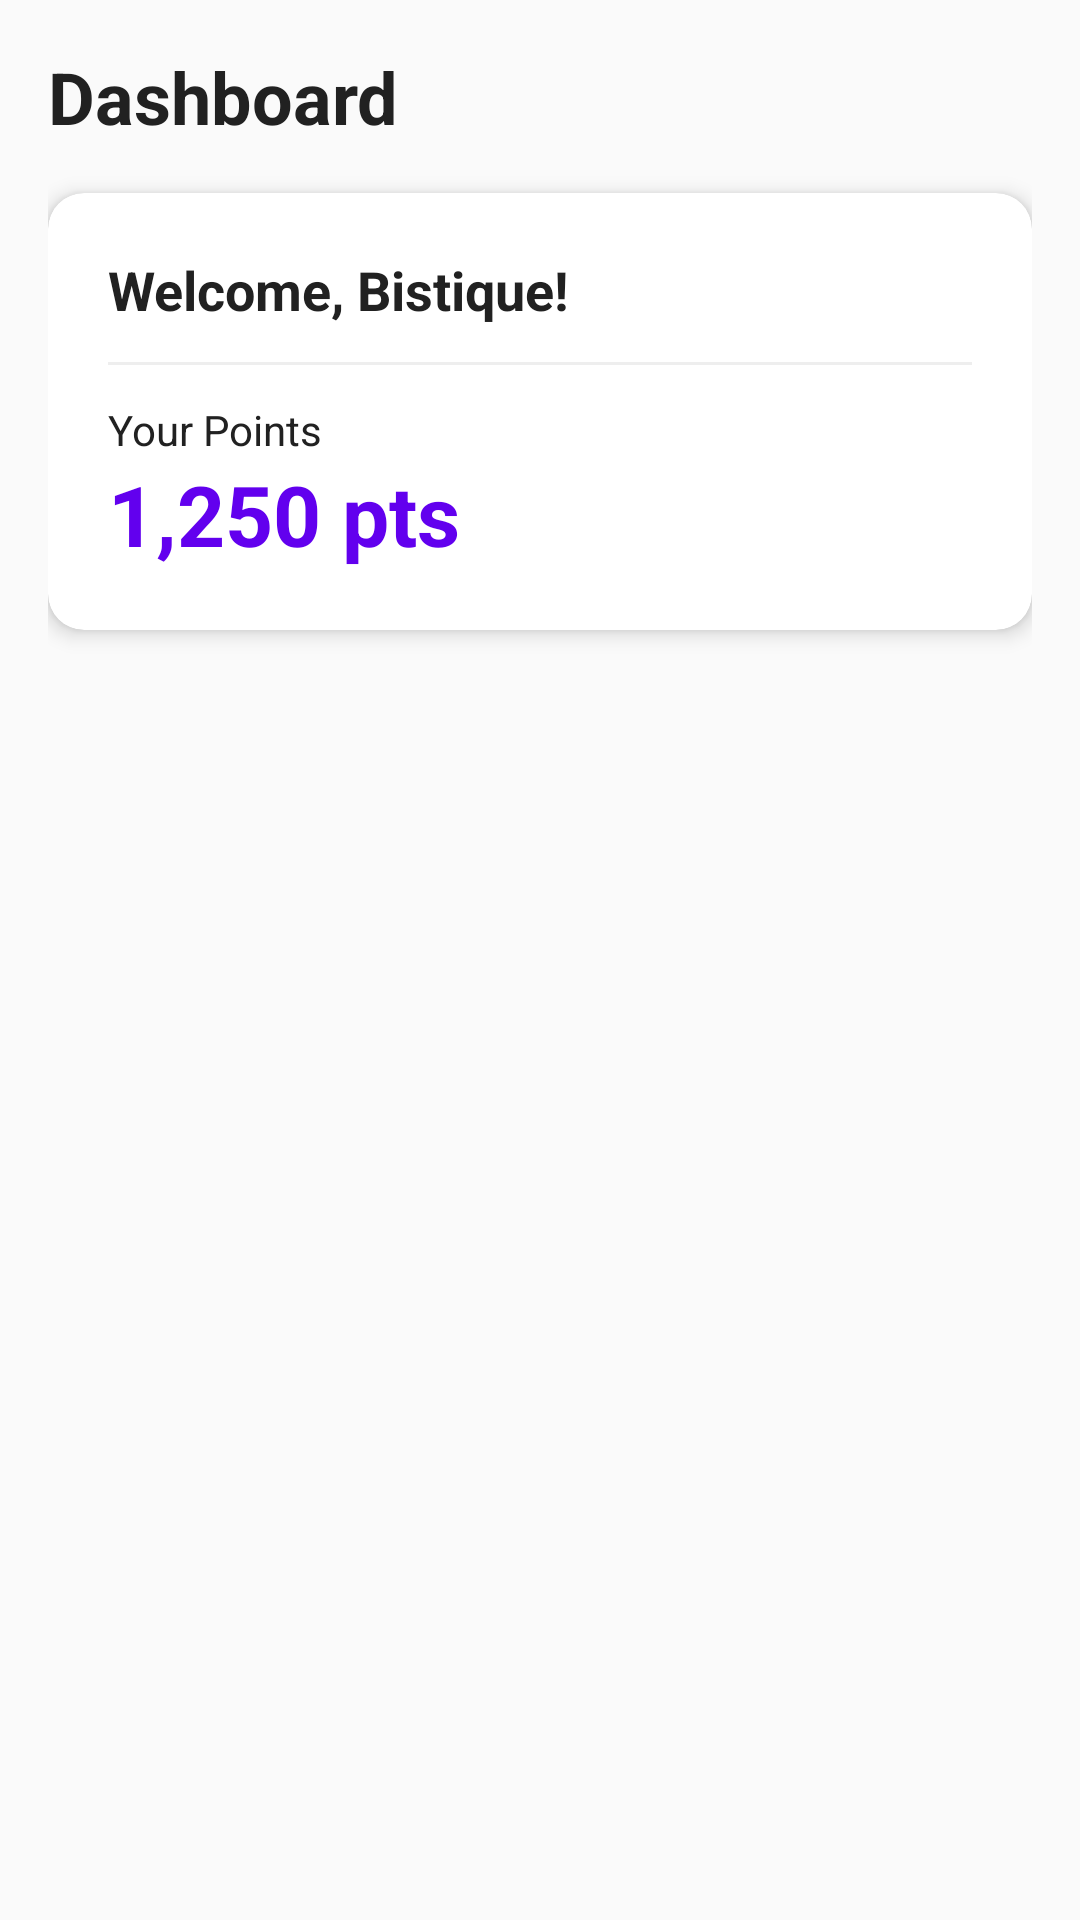

Here is an Android app screen rendered from its layout file. Give the layout XML and the strings, colors and styles it references.
<!-- AndroidManifest.xml: application theme Theme.SuksesInvent -->
<!-- res/layout/fragment_dash.xml -->
<?xml version="1.0" encoding="utf-8"?>
<LinearLayout xmlns:android="http://schemas.android.com/apk/res/android"
    xmlns:app="http://schemas.android.com/apk/res-auto"
    xmlns:tools="http://schemas.android.com/tools"
    android:layout_width="match_parent"
    android:layout_height="match_parent"
    android:background="@color/soft_white"
    android:orientation="vertical"
    android:padding="16dp"
    tools:context=".ui.dashboard.DashFragment">

    <TextView
        android:id="@+id/txtDashboard"
        android:layout_width="wrap_content"
        android:layout_height="wrap_content"
        android:layout_marginBottom="16dp"
        android:text="Dashboard"
        android:textColor="@color/soft_black"
        android:textSize="24sp"
        android:textStyle="bold" />

    <androidx.cardview.widget.CardView
        android:layout_width="match_parent"
        android:layout_height="wrap_content"
        app:cardBackgroundColor="@color/white"
        app:cardCornerRadius="12dp"
        app:cardElevation="4dp">

        <LinearLayout
            android:layout_width="match_parent"
            android:layout_height="wrap_content"
            android:orientation="vertical"
            android:padding="20dp">

            <TextView
                android:id="@+id/txtWelcome"
                android:layout_width="wrap_content"
                android:layout_height="wrap_content"
                android:text="Welcome, Bistique!"
                android:textColor="@color/soft_black"
                android:textSize="18sp"
                android:textStyle="bold" />

            <View
                android:layout_width="match_parent"
                android:layout_height="1dp"
                android:layout_marginVertical="12dp"
                android:background="#EEEEEE" />

            <TextView
                android:id="@+id/txtPointsLabel"
                android:layout_width="wrap_content"
                android:layout_height="wrap_content"
                android:text="Your Points"
                android:textColor="@color/soft_black"
                android:textSize="14sp" />

            <TextView
                android:id="@+id/txtPointsValue"
                android:layout_width="wrap_content"
                android:layout_height="wrap_content"
                android:text="1,250 pts"
                android:textColor="@color/purple_500"
                android:textSize="28sp"
                android:textStyle="bold" />

        </LinearLayout>
    </androidx.cardview.widget.CardView>

</LinearLayout>
<!-- resources referenced by this layout -->
<resources>
  <color name="purple_500">#FF6200EE</color>
  <color name="soft_black">#212121</color>
  <color name="soft_white">#FAFAFA</color>
  <color name="white">#FFFFFFFF</color>
  <style name="Theme.SuksesInvent" parent="Theme.MaterialComponents.DayNight.DarkActionBar">
          
          <item name="colorPrimary">@color/purple_500</item>
          <item name="colorPrimaryVariant">@color/purple_700</item>
          <item name="colorOnPrimary">@color/white</item>
          
          <item name="colorSecondary">@color/teal_200</item>
          <item name="colorSecondaryVariant">@color/teal_700</item>
          <item name="colorOnSecondary">@color/black</item>
          
          
          <item name="android:windowBackground">@color/soft_white</item>
          <item name="android:textColor">@color/soft_black</item>
          <item name="colorSurface">@color/soft_white</item>
          <item name="colorOnSurface">@color/soft_black</item>
          <item name="colorOnBackground">@color/soft_black</item>
  
          
          <item name="android:statusBarColor">?attr/colorPrimaryVariant</item>
          
      </style>
  <color name="purple_700">#FF3700B3</color>
  <color name="teal_200">#FF03DAC5</color>
  <color name="teal_700">#FF018786</color>
  <color name="black">#FF000000</color>
</resources>
